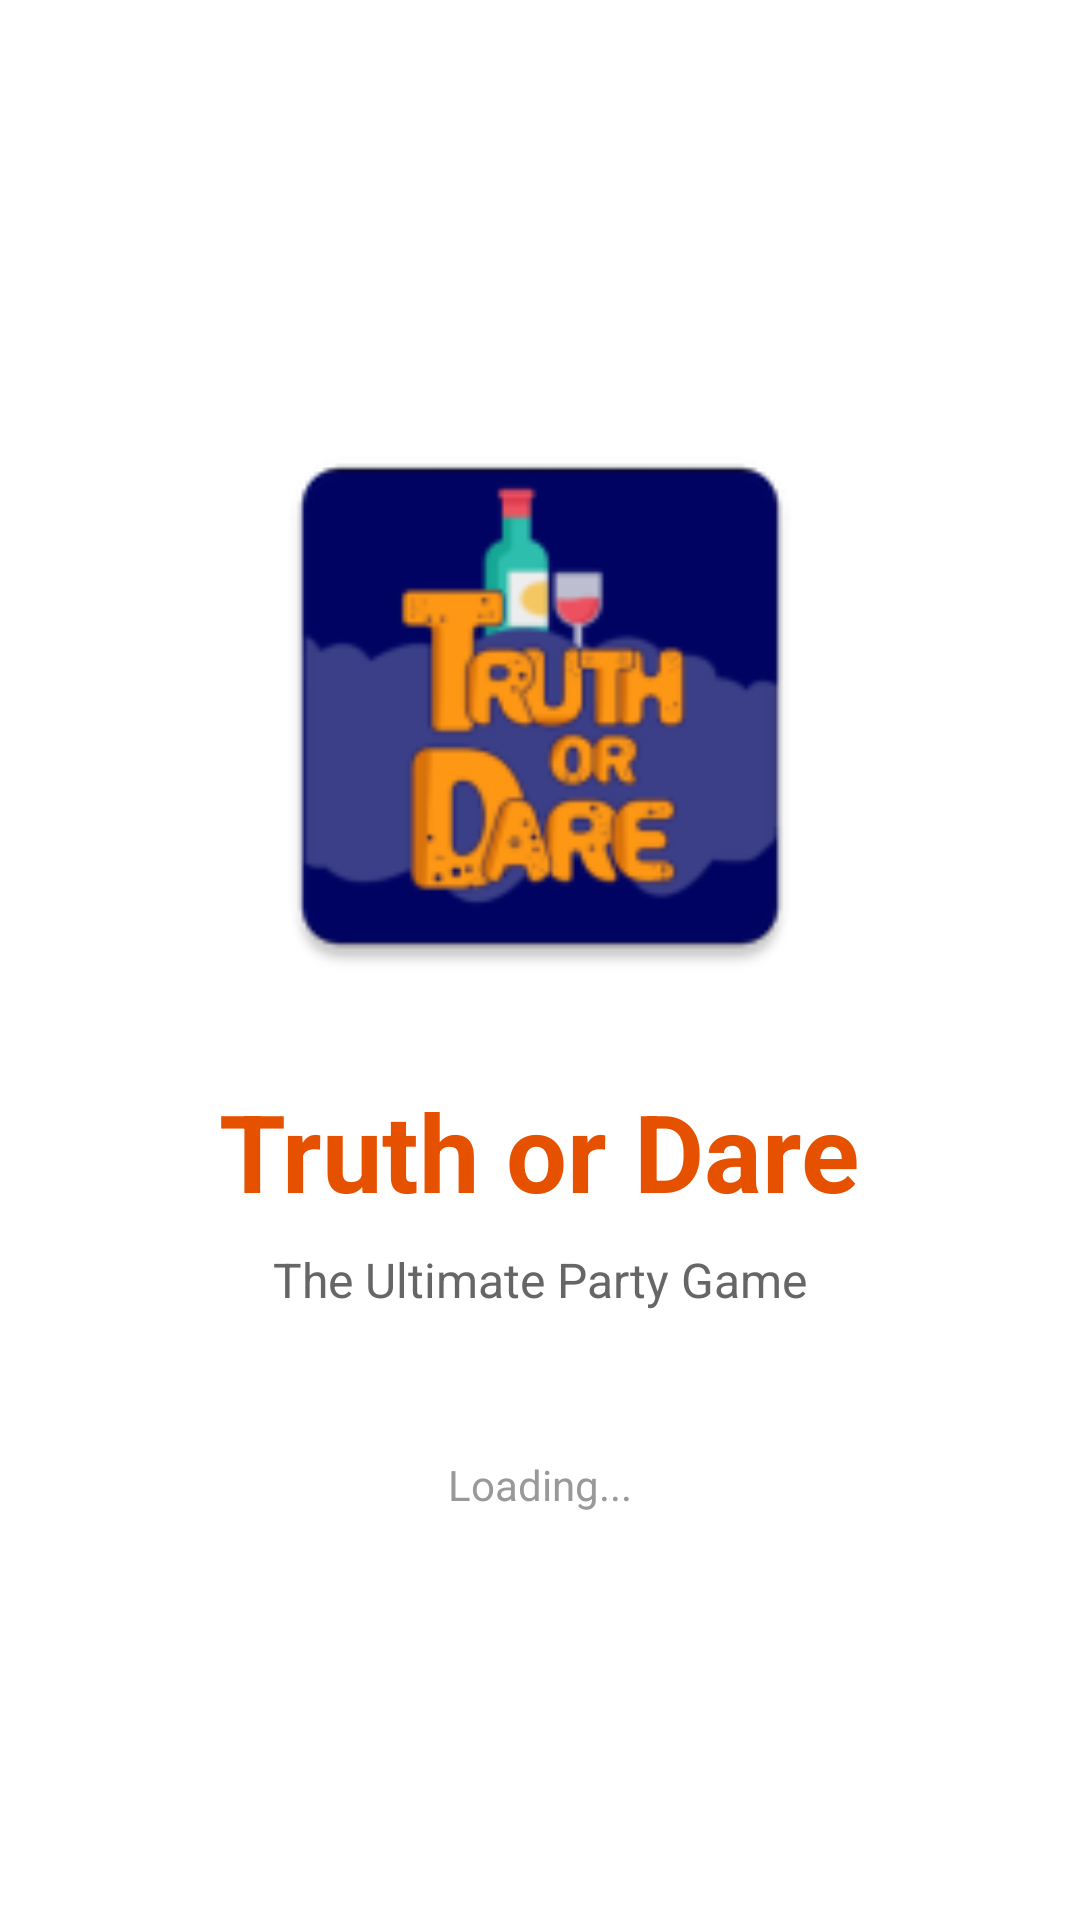

Reconstruct the res/layout file that produces this screen, plus the resources it refers to.
<!-- AndroidManifest.xml: activity theme SplashTheme -->
<!-- res/layout/activity_splash.xml -->
<?xml version="1.0" encoding="utf-8"?>
<LinearLayout xmlns:android="http://schemas.android.com/apk/res/android"
    android:layout_width="match_parent"
    android:layout_height="match_parent"
    android:orientation="vertical"
    android:gravity="center"
    android:background="@android:color/white"
    android:padding="32dp">

    
    <ImageView
        android:id="@+id/ivSplashLogo"
        android:layout_width="200dp"
        android:layout_height="200dp"
        android:src="@mipmap/ic_launcher"
        android:contentDescription="App Logo"
        android:scaleType="fitCenter"/>

    
    <TextView
        android:id="@+id/tvSplashAppName"
        android:layout_width="wrap_content"
        android:layout_height="wrap_content"
        android:text="Truth or Dare"
        android:textSize="36sp"
        android:textStyle="bold"
        android:textColor="#E65100"
        android:layout_marginTop="24dp"/>

    
    <TextView
        android:id="@+id/tvSplashTagline"
        android:layout_width="wrap_content"
        android:layout_height="wrap_content"
        android:text="The Ultimate Party Game"
        android:textSize="16sp"
        android:textColor="#666666"
        android:layout_marginTop="8dp"/>

    
    <TextView
        android:layout_width="wrap_content"
        android:layout_height="wrap_content"
        android:text="Loading..."
        android:textSize="14sp"
        android:textColor="#999999"
        android:layout_marginTop="48dp"/>

</LinearLayout>
<!-- resources referenced by this layout -->
<resources>
  <!-- mipmap ic_launcher: webp bitmap (mipmap-hdpi, 3232 bytes) -->
  <style name="SplashTheme" parent="Theme.Material3.Light.NoActionBar">
          <item name="colorPrimary">#FF6F00</item>
          <item name="android:windowBackground">@android:color/white</item>
      </style>
</resources>
